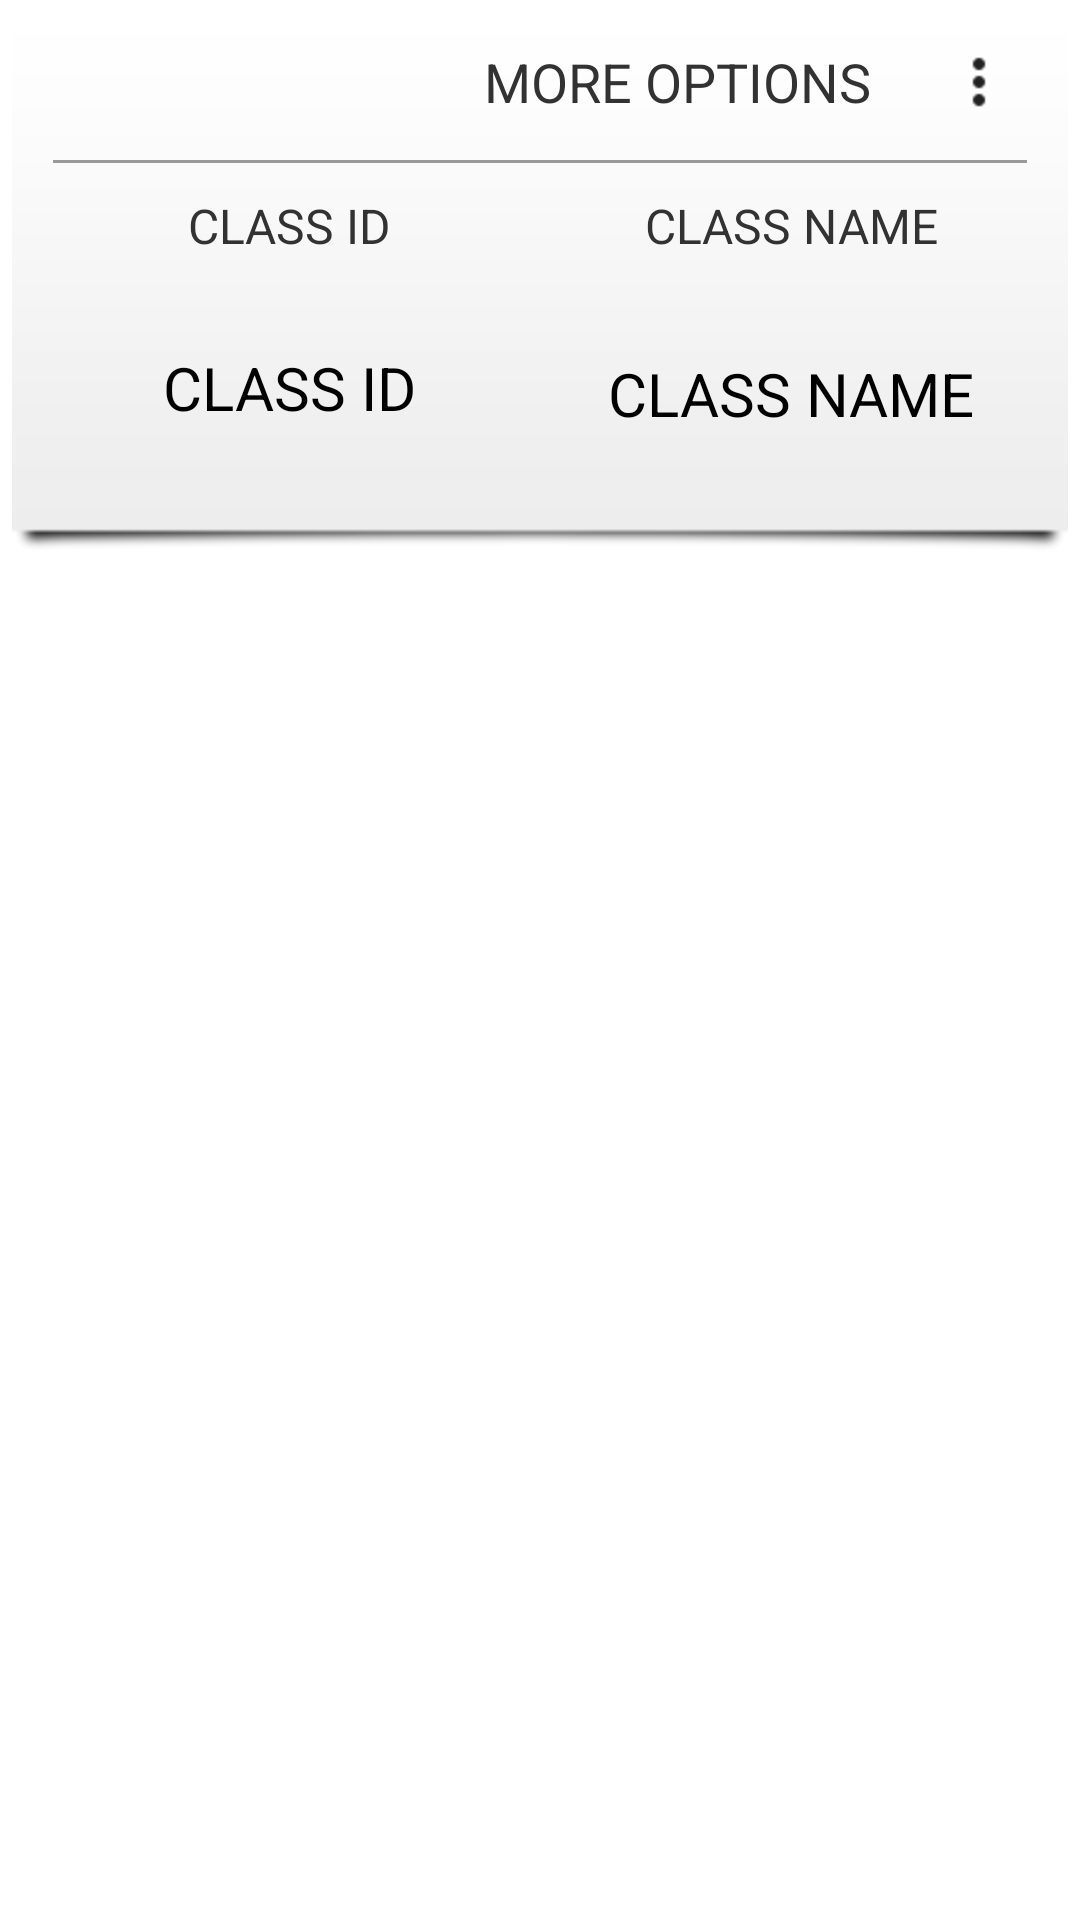

The Android layout XML behind this screen, and the referenced resources:
<!-- AndroidManifest.xml: application theme FooDzines -->
<!-- res/layout/class_item.xml -->
<?xml version="1.0" encoding="utf-8"?>
<LinearLayout xmlns:android="http://schemas.android.com/apk/res/android"
    android:layout_width="fill_parent"
    android:layout_height="wrap_content"
    android:layout_margin="5dp"
    android:orientation="vertical" >

    <LinearLayout
        android:layout_width="fill_parent"
        android:layout_height="180dp"
        android:layout_margin="4dp"
        android:background="@drawable/cat_items_background"
        android:orientation="vertical" >

        <LinearLayout
            android:layout_width="fill_parent"
            android:layout_height="wrap_content"
            android:layout_marginBottom="10dp"
            android:gravity="right|center"
            android:orientation="horizontal" >

            <TextView
                android:id="@+id/txtOptionsLabel"
                android:layout_width="0dp"
                android:layout_height="wrap_content"
                android:layout_marginRight="20dp"
                android:layout_weight="1"
                android:gravity="right|center"
                android:text="MORE OPTIONS"
                android:textColor="@android:color/secondary_text_light"
                android:textSize="18sp" />

            <ImageView
                android:id="@+id/imgvwMenuOptions"
                android:layout_width="wrap_content"
                android:layout_height="wrap_content"
                android:layout_marginRight="5dp"
                android:src="@drawable/ic_action_overflow" />
        </LinearLayout>

        <View
            android:layout_width="fill_parent"
            android:layout_height="1dp"
            android:layout_marginLeft="5dp"
            android:layout_marginRight="5dp"
            android:background="#999999" />

        <LinearLayout
            android:layout_width="fill_parent"
            android:layout_height="fill_parent"
            android:orientation="horizontal" >

            <LinearLayout
                android:layout_width="0dip"
                android:layout_height="fill_parent"
                android:layout_margin="2dp"
                android:layout_weight="1"
                android:gravity="center"
                android:orientation="vertical" >

                <TextView
                    android:id="@+id/txtClassIdLabel"
                    android:layout_width="fill_parent"
                    android:layout_height="wrap_content"
                    android:layout_margin="2dp"
                    android:gravity="center"
                    android:padding="6dp"
                    android:text="CLASS ID"
                    android:textColor="@android:color/secondary_text_light"
                    android:textSize="16sp" />

                <TextView
                    android:id="@+id/txtClassId"
                    android:layout_width="fill_parent"
                    android:layout_height="0dip"
                    android:layout_weight="1"
                    android:gravity="center"
                    android:text="CLASS ID"
                    android:textColor="@android:color/primary_text_light"
                    android:textSize="20sp" />

                <RelativeLayout
                    android:layout_width="fill_parent"
                    android:layout_height="wrap_content"
                    android:layout_marginTop="4dp" />
            </LinearLayout>

            <LinearLayout
                android:layout_width="0dip"
                android:layout_height="fill_parent"
                android:layout_margin="2dp"
                android:layout_weight="1"
                android:orientation="vertical" >

                <TextView
                    android:id="@+id/txtClassNameLabel"
                    android:layout_width="fill_parent"
                    android:layout_height="wrap_content"
                    android:layout_margin="2dp"
                    android:gravity="center"
                    android:padding="6dp"
                    android:text=" CLASS NAME "
                    android:textColor="@android:color/secondary_text_light"
                    android:textSize="16sp" />

                <TextView
                    android:id="@+id/txtClassName"
                    android:layout_width="fill_parent"
                    android:layout_height="0dip"
                    android:layout_weight="1"
                    android:gravity="center"
                    android:text="CLASS NAME"
                    android:textColor="@android:color/primary_text_light"
                    android:textSize="20sp" />
            </LinearLayout>

           
        </LinearLayout>
    </LinearLayout>
 </LinearLayout>
<!-- resources referenced by this layout -->
<resources>
  <!-- drawable ic_action_overflow: png bitmap (drawable-hdpi, 294 bytes) -->
  <style name="FooDzines" parent="@style/Theme.AppCompat.Light.NoActionBar">
  
          <item name="android:windowBackground">@drawable/bg_pattern</item>
          <item name="colorPrimary">@color/fooPrimaryColor</item>
          <item name="colorPrimaryDark">@color/fooPrimaryColorDark</item>
          <item name="drawerArrowStyle">@style/DrawerArrowStyle</item>
          <item name="android:textColorPrimary">@android:color/primary_text_dark</item>
  
          
          <item name="textAppearanceLargePopupMenu">@style/PopupMenu.TextAppearanceLarge</item>
          <item name="android:textAppearanceLargePopupMenu">@style/PopupMenu.TextAppearanceLarge</item>
          <item name="textAppearanceSmallPopupMenu">@style/PopupMenu.TextAppearanceSmall</item>
          <item name="android:textAppearanceSmallPopupMenu">@style/PopupMenu.TextAppearanceSmall</item>
      </style>
  <color name="fooPrimaryColor">#2E5DAB</color>
  <color name="fooPrimaryColorDark">#ff6c00</color>
  <style name="DrawerArrowStyle" parent="Widget.AppCompat.DrawerArrowToggle">
          <item name="spinBars">true</item>
          <item name="android:color">@android:color/white</item>
      </style>
  <style name="PopupMenu.TextAppearanceLarge" parent="@style/TextAppearance.AppCompat.Light.Widget.PopupMenu.Large">
          <item name="android:textColor">#222222</item>
      </style>
  <style name="PopupMenu.TextAppearanceSmall" parent="@style/TextAppearance.AppCompat.Light.Widget.PopupMenu.Small">
          <item name="android:textColor">#222222</item>
      </style>
</resources>
